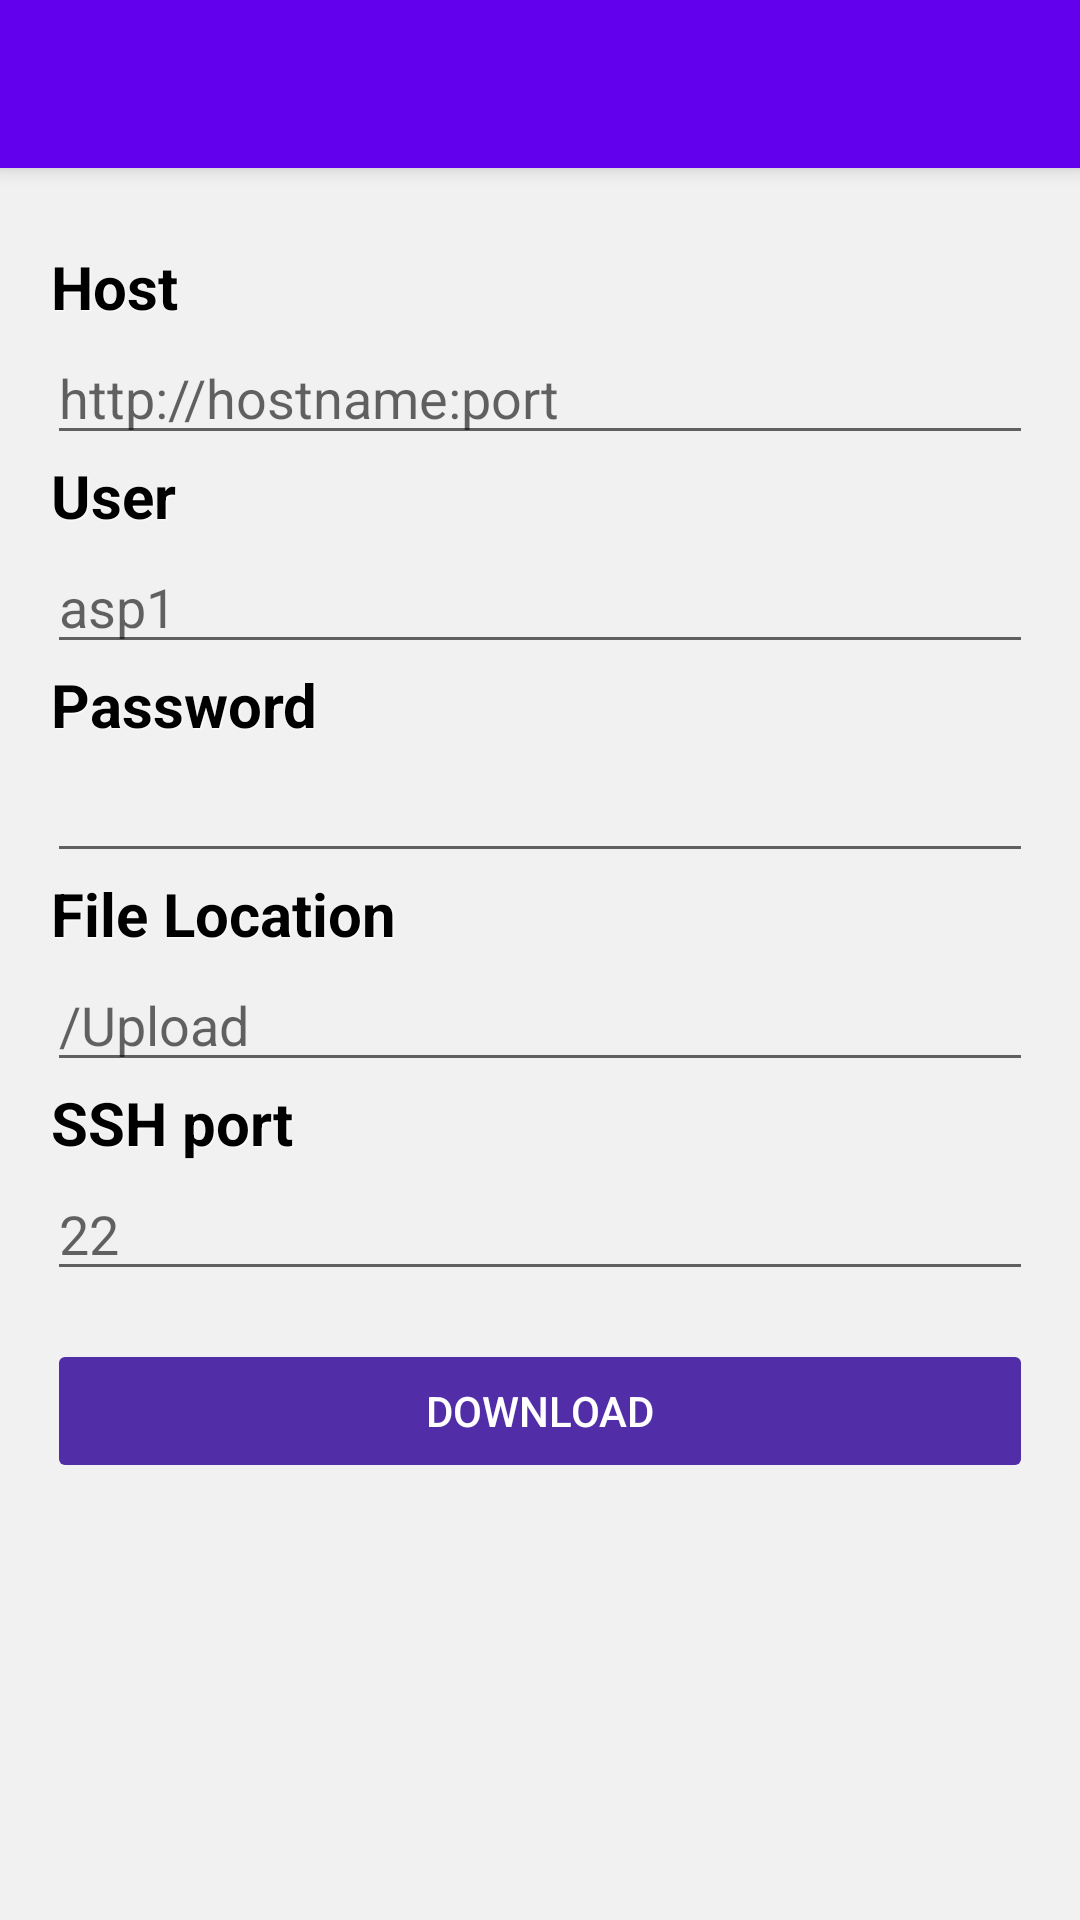

Write the Android layout XML for this screen, with the resource values it uses.
<!-- AndroidManifest.xml: activity theme AppTheme.NoActionBar -->
<!-- res/layout/activity_download.xml -->
<?xml version="1.0" encoding="utf-8"?>
<android.support.design.widget.CoordinatorLayout xmlns:android="http://schemas.android.com/apk/res/android"
    xmlns:app="http://schemas.android.com/apk/res-auto"
    xmlns:tools="http://schemas.android.com/tools"
    android:layout_width="match_parent"
    android:layout_height="match_parent"
    android:background="#f1f1f1"
    android:fitsSystemWindows="true"
    tools:context=".DownloadActivity">

    <android.support.design.widget.AppBarLayout
        android:layout_width="match_parent"
        android:layout_height="wrap_content"
        android:theme="@style/AppTheme.AppBarOverlay">

        <android.support.v7.widget.Toolbar
            android:id="@+id/toolbar"
            android:layout_width="match_parent"
            android:layout_height="?attr/actionBarSize"
            android:background="?attr/colorPrimary"
            app:popupTheme="@style/AppTheme.PopupOverlay" />

    </android.support.design.widget.AppBarLayout>

    <include layout="@layout/content_download" />

</android.support.design.widget.CoordinatorLayout>
<!-- res/layout/content_download.xml (included above) -->
<?xml version="1.0" encoding="utf-8"?>
<RelativeLayout xmlns:android="http://schemas.android.com/apk/res/android"
    xmlns:app="http://schemas.android.com/apk/res-auto"
    xmlns:tools="http://schemas.android.com/tools"
    android:layout_width="match_parent"
    android:layout_height="match_parent"
    android:paddingBottom="@dimen/activity_vertical_margin"
    android:paddingLeft="@dimen/activity_horizontal_margin"
    android:paddingRight="@dimen/activity_horizontal_margin"
    android:paddingTop="@dimen/activity_vertical_margin"
    app:layout_behavior="@string/appbar_scrolling_view_behavior"
    tools:context=".DownloadActivity"
    tools:showIn="@layout/activity_download">

    <LinearLayout

        android:orientation="vertical"
        android:layout_width="match_parent"
        android:layout_height="match_parent"
        android:padding="16dp">

        <TextView
            android:layout_width="wrap_content"
            android:layout_height="wrap_content"
            android:layout_marginTop="10dp"
            android:textStyle="bold"
            style="@style/AudioFileInfoOverlayText"
            android:text="Host"/>

        <EditText
            android:layout_width="match_parent"
            android:layout_height="wrap_content"
            android:id="@+id/input_download_host"
            android:inputType="text"
            android:maxLines="1"
            android:hint="http://hostname:port"
            android:imeOptions="actionNext"/>

        <TextView
            android:layout_width="wrap_content"
            android:layout_height="wrap_content"
            android:textStyle="bold"
            style="@style/AudioFileInfoOverlayText"
            android:text="User"/>

        <EditText
            android:layout_width="match_parent"
            android:layout_height="wrap_content"
            android:inputType="text"
            android:maxLines="1"
            android:id="@+id/input_download_user"
            android:hint="asp1"/>

        <TextView
            android:layout_width="wrap_content"
            android:layout_height="wrap_content"
            android:textStyle="bold"
            style="@style/AudioFileInfoOverlayText"
            android:text="Password"/>

        <EditText
            android:layout_width="match_parent"
            android:layout_height="wrap_content"
            android:maxLines="1"
            android:inputType="textPassword"
            android:ems="10"
            android:id="@+id/input_download_password"/>

        <TextView
            android:layout_width="wrap_content"
            android:layout_height="wrap_content"
            android:textStyle="bold"
            style="@style/AudioFileInfoOverlayText"
            android:text="File Location"/>

        <EditText
            android:layout_width="match_parent"
            android:layout_height="wrap_content"
            android:inputType="text"
            android:hint="/Upload"
            android:id="@+id/input_download_file_location"/>

        <TextView
            android:layout_width="wrap_content"
            android:layout_height="wrap_content"
            android:textStyle="bold"
            style="@style/AudioFileInfoOverlayText"
            android:text="SSH port"/>

        <EditText
            android:layout_width="match_parent"
            android:layout_height="wrap_content"
            android:maxLines="1"
            android:inputType="number"
            android:ems="10"
            android:hint="22"
            android:id="@+id/input_download_ssh_port"
            android:imeOptions="actionDone"/>

        <Button
            android:layout_width="match_parent"
            android:layout_height="wrap_content"
            android:text="Download"
            android:id="@+id/button_download"
            android:textColor="#FFFFFF"
            android:backgroundTint="#512DA8"
            android:layout_marginTop="16dp"
            android:enabled="false"
            android:layout_gravity="center_horizontal"/>

    </LinearLayout>

</RelativeLayout>
<!-- resources referenced by this layout -->
<resources>
  <style name="AppTheme.AppBarOverlay" parent="ThemeOverlay.AppCompat.Dark.ActionBar" />
  <style name="AppTheme.PopupOverlay" parent="ThemeOverlay.AppCompat.Light" />
  <style name="AudioFileInfoOverlayText">
          <item name="android:paddingLeft">4px</item>
          <item name="android:paddingBottom">4px</item>
          <item name="android:textColor">#000000</item>
          <item name="android:textSize">20sp</item>
          <item name="android:shadowColor">#ffffff</item>
          <item name="android:shadowDx">1</item>
          <item name="android:shadowDy">1</item>
          <item name="android:shadowRadius">1</item>
      </style>
  <style name="AppTheme.NoActionBar">
          <item name="windowActionBar">false</item>
          <item name="windowNoTitle">true</item>
      </style>
</resources>
